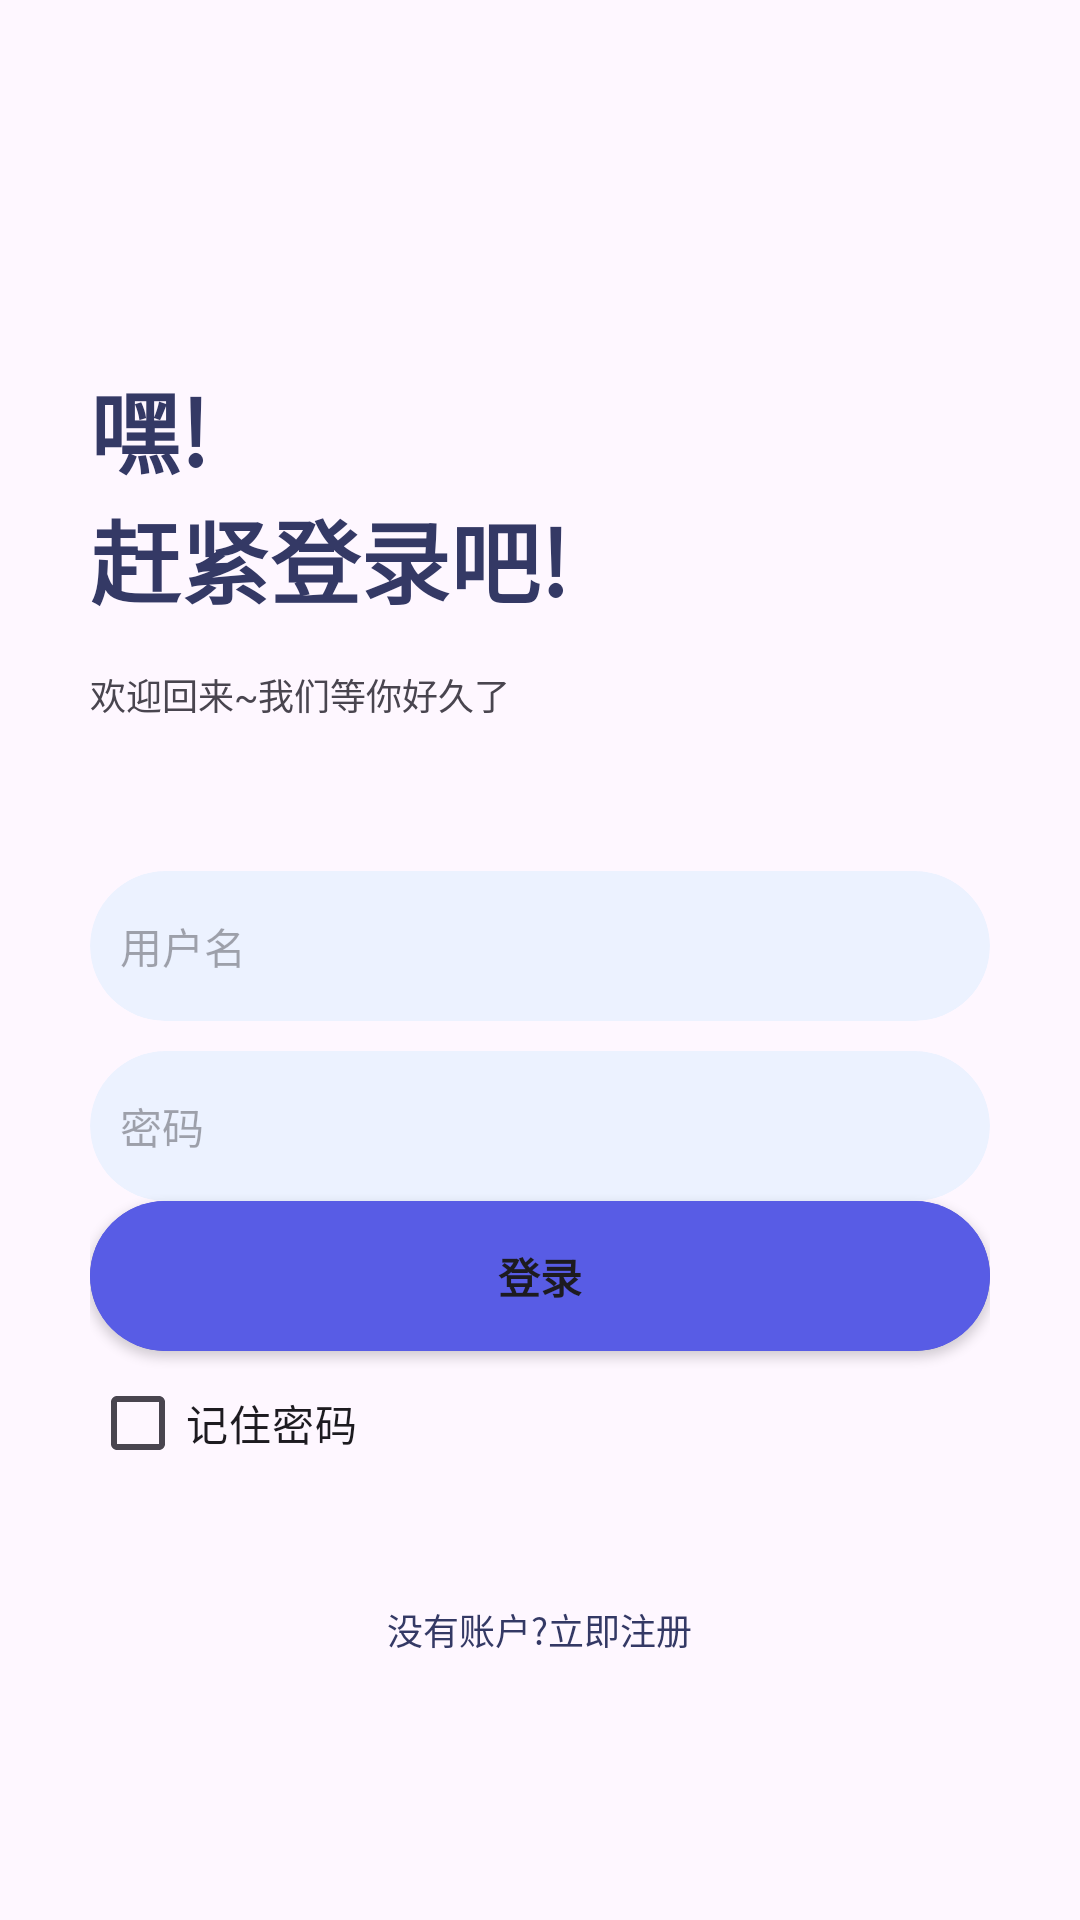

The Android layout XML behind this screen, and the referenced resources:
<!-- AndroidManifest.xml: application theme Theme.MyNotebook -->
<!-- res/layout/activity_login.xml -->
<?xml version="1.0" encoding="utf-8"?>
<LinearLayout xmlns:android="http://schemas.android.com/apk/res/android"
    xmlns:app="http://schemas.android.com/apk/res-auto"
    xmlns:tools="http://schemas.android.com/tools"
    android:id="@+id/main"
    android:layout_width="match_parent"
    android:layout_height="match_parent"
    tools:context=".ui.LoginActivity"
    android:orientation="vertical">
    <LinearLayout
        android:layout_width="match_parent"
        android:layout_height="match_parent"
        android:orientation="vertical"
        android:layout_marginLeft="30dp"
        android:layout_marginRight="30dp">
        <TextView
            android:layout_marginTop="121dp"
            android:layout_width="wrap_content"
            android:layout_height="wrap_content"
            android:text="@string/login_slogan"
            android:textSize="30sp"
            android:textStyle="bold"
            android:textColor="#343965">
        </TextView>
        <TextView
            android:layout_marginTop="15dp"
            android:layout_width="wrap_content"
            android:layout_height="wrap_content"
            android:text="@string/sub_slogan"
            android:textSize="12sp">
        </TextView>
        <androidx.cardview.widget.CardView
            android:layout_width="match_parent"
            android:layout_height="50dp"
            android:layout_marginTop="50dp"
            app:cardCornerRadius="25dp"
            android:backgroundTint="#ECF2FF"
            app:cardElevation="0dp">
            <EditText
                android:id="@+id/user_login_edit"
                android:layout_width="match_parent"
                android:background="@null"
                android:hint="@string/login_username"
                android:textSize="14sp"
                android:paddingLeft="10dp"
                android:paddingRight="10dp"
                android:layout_height="match_parent">
            </EditText>
        </androidx.cardview.widget.CardView>
        <androidx.cardview.widget.CardView
            android:layout_width="match_parent"
            android:layout_height="50dp"
            android:layout_marginTop="10dp"
            app:cardCornerRadius="25dp"
            android:backgroundTint="#ECF2FF"
            app:cardElevation="0dp">
            <EditText
                android:id="@+id/pwd_login_edit"
                android:layout_width="match_parent"
                android:background="@null"
                android:hint="@string/login_password"
                android:textSize="14sp"
                android:paddingLeft="10dp"
                android:paddingRight="10dp"
                android:inputType="textPassword"
                android:layout_height="match_parent">
            </EditText>
        </androidx.cardview.widget.CardView>
        <androidx.cardview.widget.CardView
            android:backgroundTint="#585CE5"
            app:cardCornerRadius="25dp"
            android:layout_width="match_parent"
            android:layout_height="50dp">

            <Button
                android:id="@+id/btn_login"
                android:layout_width="match_parent"
                android:layout_height="match_parent"
                android:background="#585CE5"
                android:text="@string/login"
                android:textStyle="bold">
            </Button>
        </androidx.cardview.widget.CardView>

        <CheckBox
            android:id="@+id/check_pwd"
            android:layout_width="wrap_content"
            android:layout_height="wrap_content"
            android:text="@string/password_check" />
        <TextView
            android:id="@+id/to_register"
            android:layout_marginTop="30dp"
            android:layout_width="wrap_content"
            android:gravity="center"
            android:layout_gravity="center_horizontal"
            android:layout_height="30dp"
            android:textColor="#343965"
            android:textSize="12sp"
            android:text="没有账户?立即注册">
        </TextView>
    </LinearLayout>
</LinearLayout>
<!-- resources referenced by this layout -->
<resources>
  <string name="login">登录</string>
  <string name="login_password">密码</string>
  <string name="login_slogan">嘿!\n赶紧登录吧!</string>
  <string name="login_username">用户名</string>
  <string name="password_check">记住密码</string>
  <string name="sub_slogan">欢迎回来~我们等你好久了</string>
  <style name="Theme.MyNotebook" parent="Base.Theme.MyNotebook" />
  <style name="Base.Theme.MyNotebook" parent="Theme.Material3.Light.NoActionBar">
          
           <item name="colorPrimary">@color/my_light_primary</item>
          <item name="android:statusBarColor" tools:targetApi="l">#fffbfe</item>
          <item name="android:windowLightStatusBar" tools:targetApi="m">true</item>
  
      </style>
  <color name="my_light_primary">#585CE5</color>
</resources>
